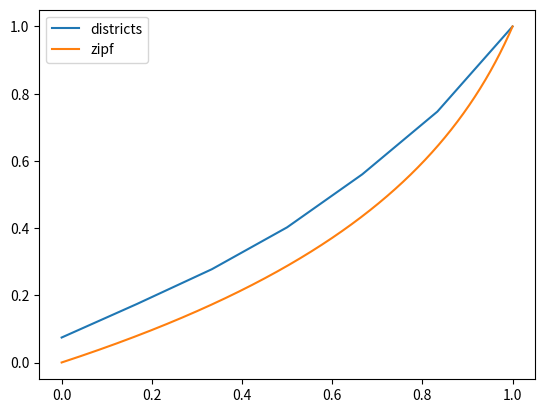

Generate this figure with matplotlib:
import numpy as np
from scipy import stats
import matplotlib.pyplot as plt


def zipf(height):
    x = np.linspace(1, 7, 1000)
    y = height / x
    y = np.flip(y)
    x = np.linspace(0, 6, 1000)
    return x, y

avg_per_district =[1.8, 2.4, 2.5, 3, 3.8, 4.5, 6.1]
x_avg = np.linspace(0, 1, len(avg_per_district))

zipf_list = zipf(max(avg_per_district))[1]
x_zipf = np.linspace(0, 1, len(zipf_list))

plt.plot(x_avg, np.cumsum(avg_per_district) / sum(avg_per_district), label='districts')
plt.plot(x_zipf, np.cumsum(zipf_list) / sum(zipf_list), label='zipf')
plt.legend()
plt.show()

test = stats.kstest(avg_per_district, zipf_list) 
print(test)
# if p-value is low, reject null-hypothesis that they are identical